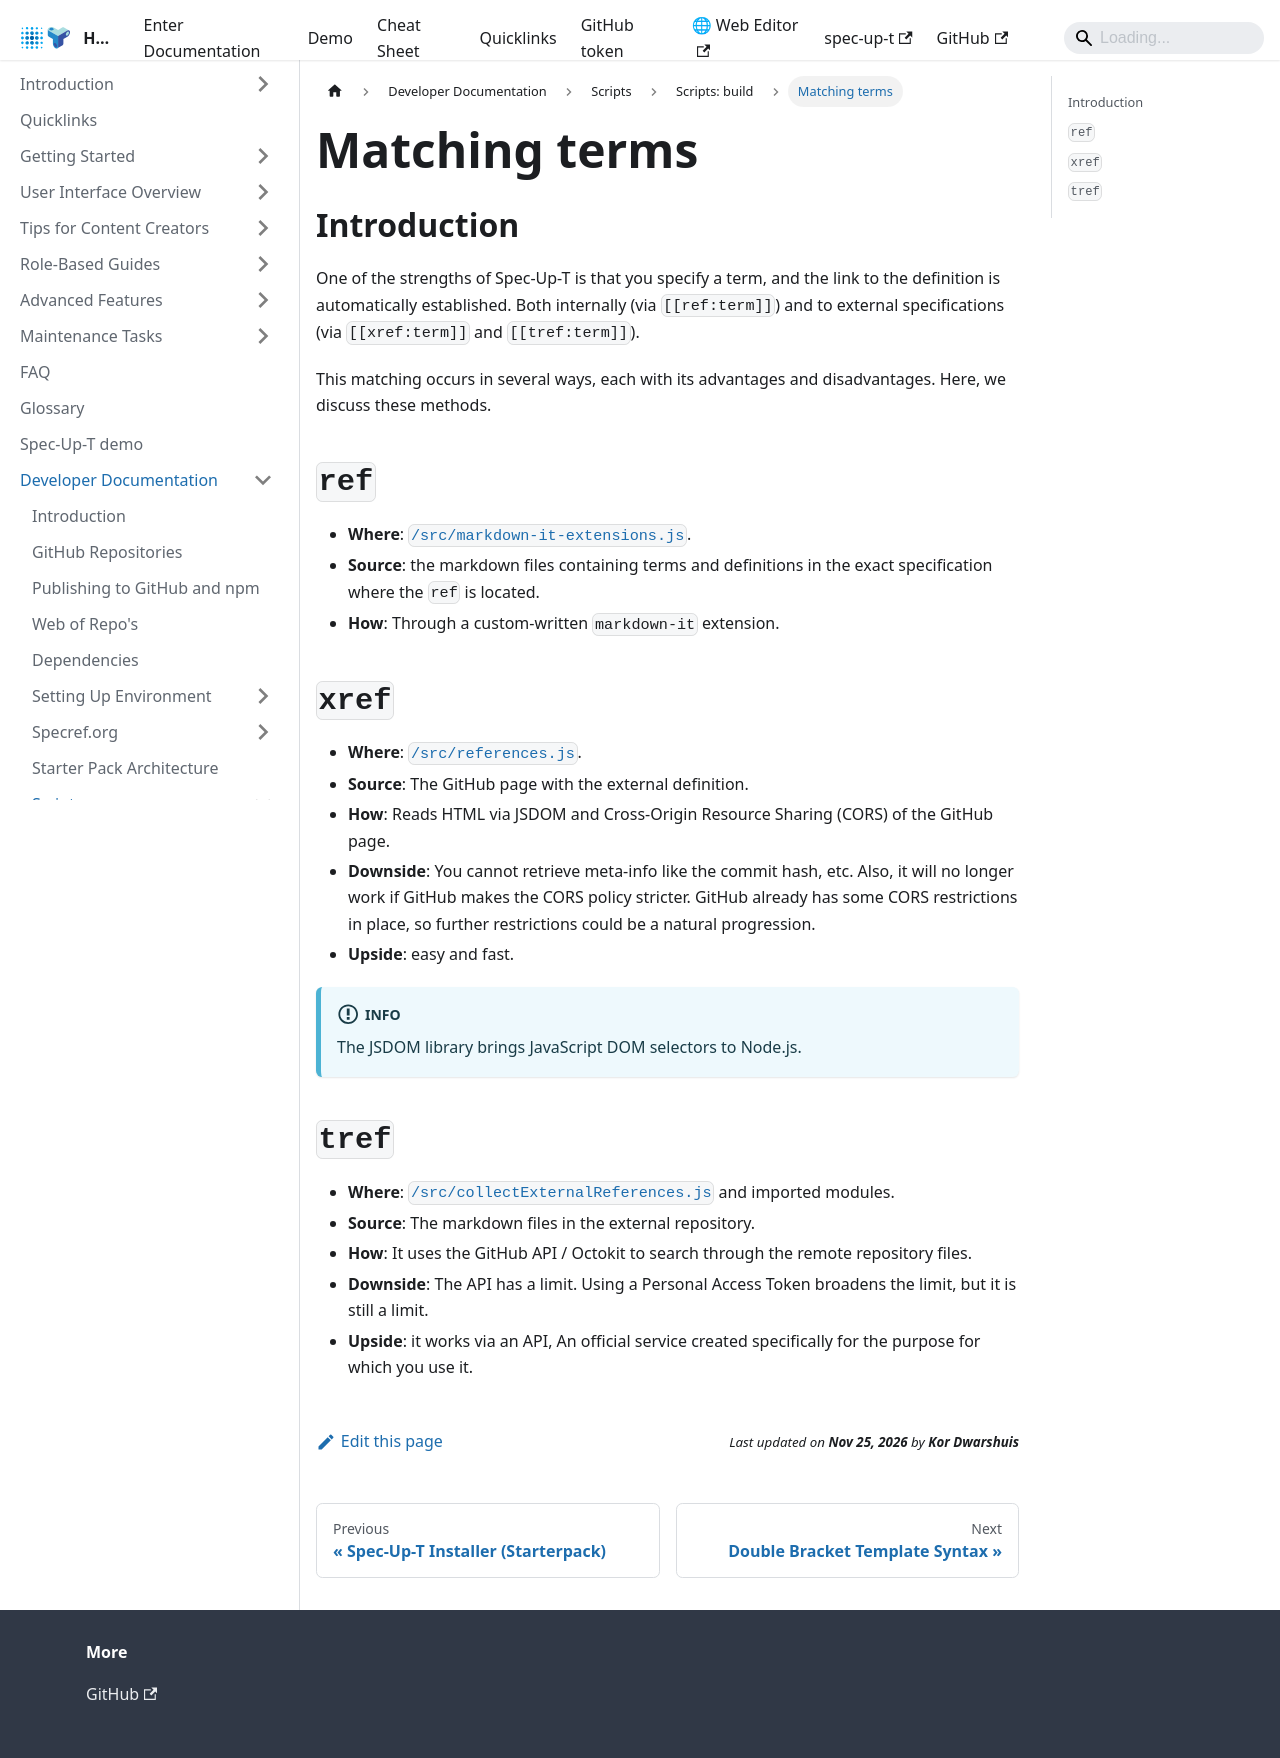

repository: trustoverip/spec-up-t-website · page: docs/developer-documentation/scripts/scripts-build/matching/index.html · generator: docusaurus

---
sidebar_position: 2
---

# Matching terms

## Introduction

One of the strengths of Spec-Up-T is that you specify a term, and the link to the definition is automatically established. Both internally (via `[[ref:term]]`) and to external specifications (via `[[xref:term]]` and `[[tref:term]]`).

This matching occurs in several ways, each with its advantages and disadvantages. Here, we discuss these methods.

## `ref`

- **Where**: [`/src/markdown-it-extensions.js`](https://github.com/trustoverip/spec-up-t/blob/master/src/markdown-it-extensions.js).
- **Source**: the markdown files containing terms and definitions in the exact specification where the `ref` is located.
- **How**: Through a custom-written `markdown-it` extension.


## `xref`

- **Where**: [`/src/references.js`](https://github.com/trustoverip/spec-up-t/blob/master/src/references.js).
- **Source**: The GitHub page with the external definition.
- **How**: Reads HTML via JSDOM and Cross-Origin Resource Sharing (CORS) of the GitHub page.
- **Downside**: You cannot retrieve meta-info like the commit hash, etc. Also, it will no longer work if GitHub makes the CORS policy stricter. GitHub already has some CORS restrictions in place, so further restrictions could be a natural progression.
- **Upside**: easy and fast.

:::info
The JSDOM library brings JavaScript DOM selectors to Node.js.
:::

## `tref`

- **Where**: [`/src/collectExternalReferences.js`](https://github.com/trustoverip/spec-up-t/blob/master/src/collectExternalReferences.js) and imported modules.
- **Source**: The markdown files in the external repository.
- **How**: It uses the GitHub API / Octokit to search through the remote repository files.
- **Downside**: The API has a limit. Using a Personal Access Token broadens the limit, but it is still a limit.
- **Upside**: it works via an API, An official service created specifically for the purpose for which you use it.
